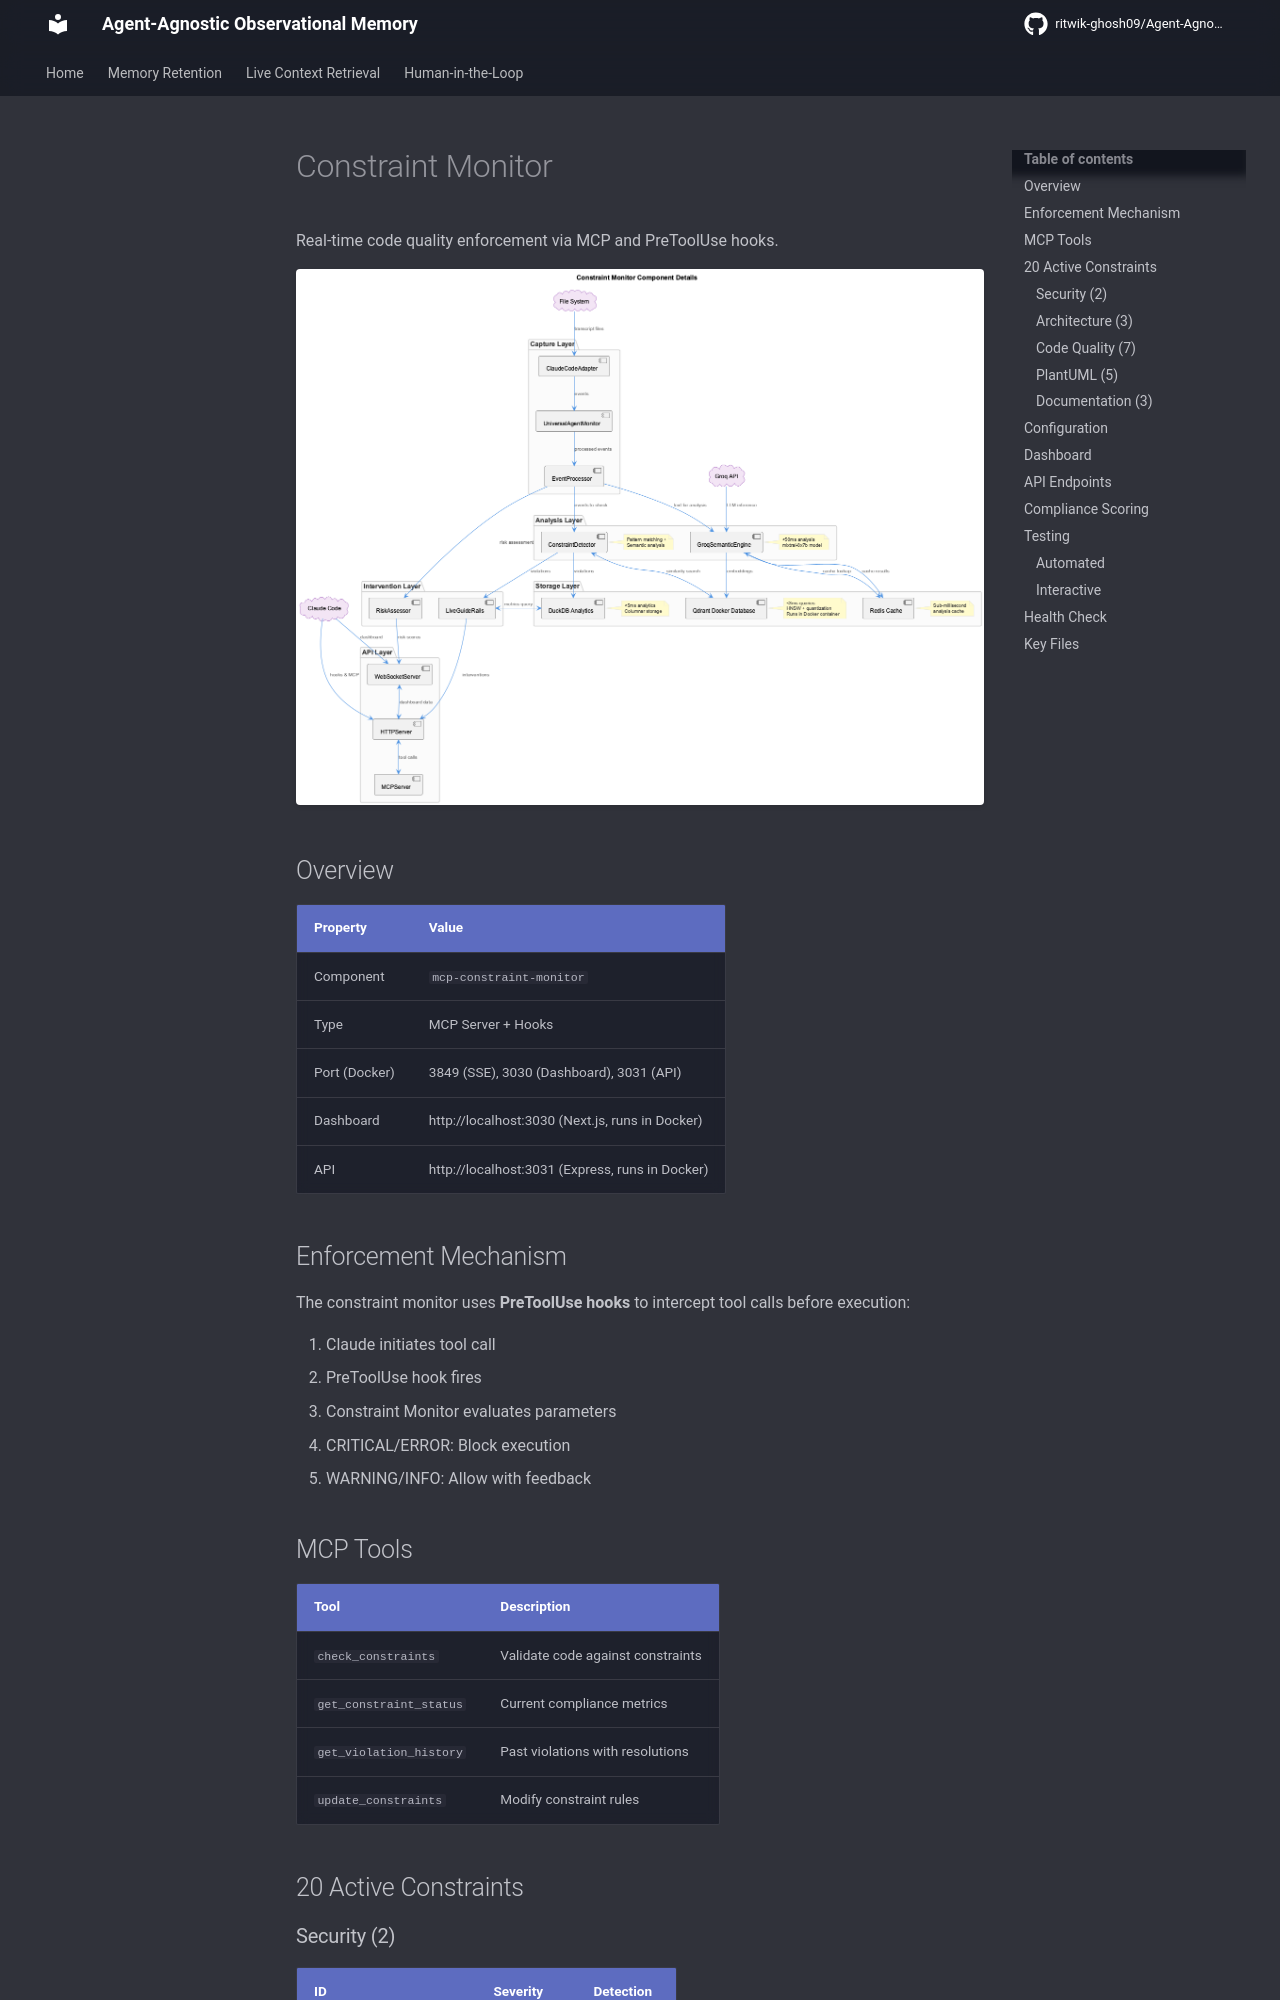

repository: ritwik-ghosh09/Agent-Agnostic-Observational-Memory · page: integrations/constraint-monitor/index.html · generator: mkdocs

# Constraint Monitor

Real-time code quality enforcement via MCP and PreToolUse hooks.

![Constraint Monitor Components](../images/constraint-monitor-components.png)

## Overview

| Property | Value |
|----------|-------|
| Component | `mcp-constraint-monitor` |
| Type | MCP Server + Hooks |
| Port (Docker) | 3849 (SSE), 3030 (Dashboard), 3031 (API) |
| Dashboard | http://localhost:3030 (Next.js, runs in Docker) |
| API | http://localhost:3031 (Express, runs in Docker) |

## Enforcement Mechanism

The constraint monitor uses **PreToolUse hooks** to intercept tool calls before execution:

1. Claude initiates tool call
2. PreToolUse hook fires
3. Constraint Monitor evaluates parameters
4. CRITICAL/ERROR: Block execution
5. WARNING/INFO: Allow with feedback

## MCP Tools

| Tool | Description |
|------|-------------|
| `check_constraints` | Validate code against constraints |
| `get_constraint_status` | Current compliance metrics |
| `get_violation_history` | Past violations with resolutions |
| `update_constraints` | Modify constraint rules |

## 20 Active Constraints

### Security (2)

| ID | Severity | Detection |
|----|----------|-----------|
| `no-hardcoded-secrets` | CRITICAL | 100% |
| `no-eval-usage` | CRITICAL | 100% |
